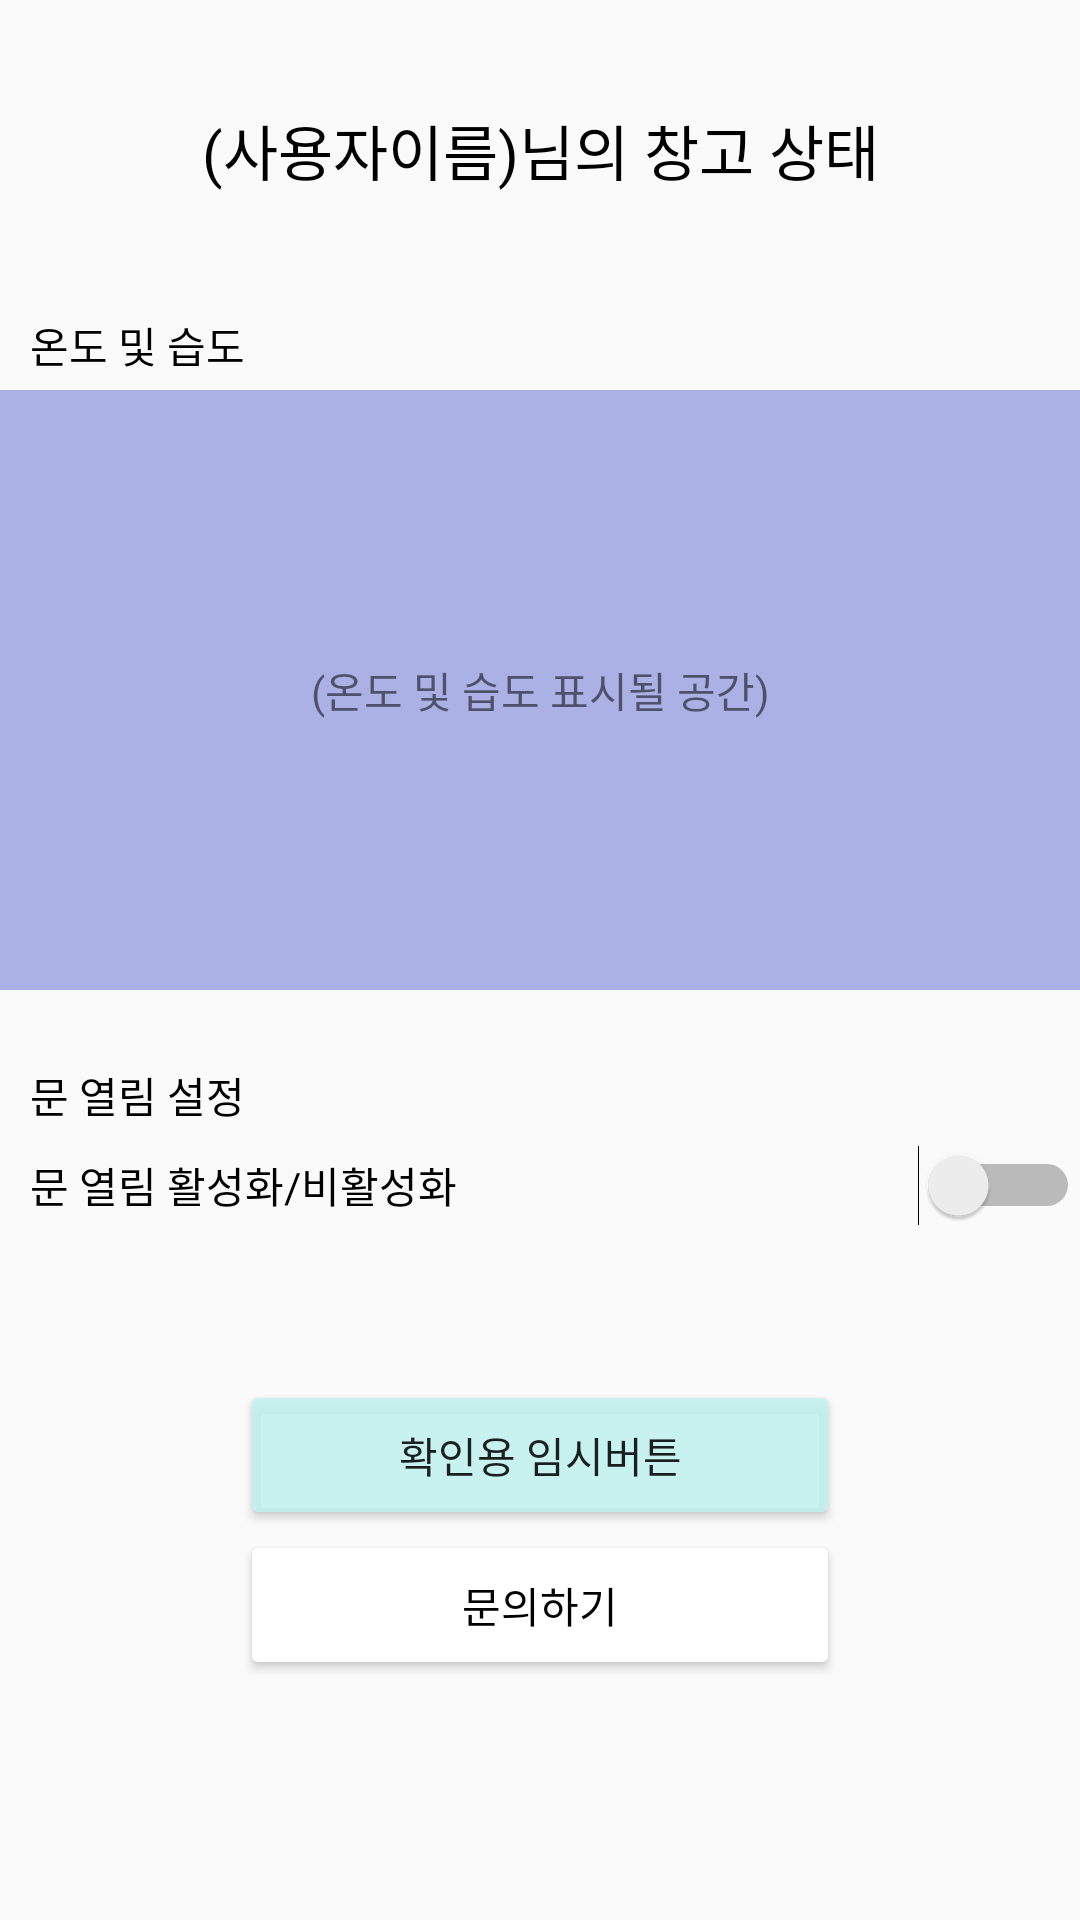

Write the Android layout XML for this screen, with the resource values it uses.
<!-- AndroidManifest.xml: application theme Theme.AppCompat.Light.NoActionBar -->
<!-- res/layout/frag_storage.xml -->
<?xml version="1.0" encoding="utf-8"?>
<LinearLayout
    xmlns:android="http://schemas.android.com/apk/res/android"
    android:layout_width="match_parent"
    android:layout_height="match_parent"
    android:orientation="vertical">

    <TextView
        android:layout_width="match_parent"
        android:layout_height="100dp"
        android:text="(사용자이름)님의 창고 상태"
        android:gravity="center_vertical|center"
        android:textSize="20dp"
        android:textColor="#000000"/>

    <TextView
        android:layout_width="match_parent"
        android:layout_height="30dp"
        android:text="온도 및 습도"
        android:gravity="center_vertical"
        android:textColor="#000000"
        android:layout_marginLeft="10dp"/>

    <TextView
        android:layout_width="match_parent"
        android:layout_height="200dp"
        android:background="#DDA0A6E3"
        android:text="(온도 및 습도 표시될 공간)"
        android:gravity="center_vertical|center"/>
    <TextView
        android:layout_width="match_parent"
        android:layout_height="30dp"
        android:text="문 열림 설정"
        android:gravity="center_vertical"
        android:textColor="#000000"
        android:layout_marginLeft="10dp"
        android:layout_marginTop="20dp"/>

    <Switch
        android:layout_width="match_parent"
        android:layout_height="30dp"
        android:text="문 열림 활성화/비활성화"
        android:layout_marginLeft="10dp"/>

    <Button
        android:id="@+id/justcheckBtn_1"
        android:layout_width="200dp"
        android:layout_height="50dp"
        android:text="확인용 임시버튼"
        android:backgroundTint="#DDC1F2EE"
        android:layout_gravity="center"
        android:layout_marginTop="50dp"/>

    <Button
        android:layout_width="200dp"
        android:layout_height="50dp"
        android:backgroundTint="#ffffff"
        android:layout_gravity="center"
        android:text="문의하기"
        android:textColor="#000000" />

</LinearLayout>
<!-- resources referenced by this layout -->
<resources>

</resources>
